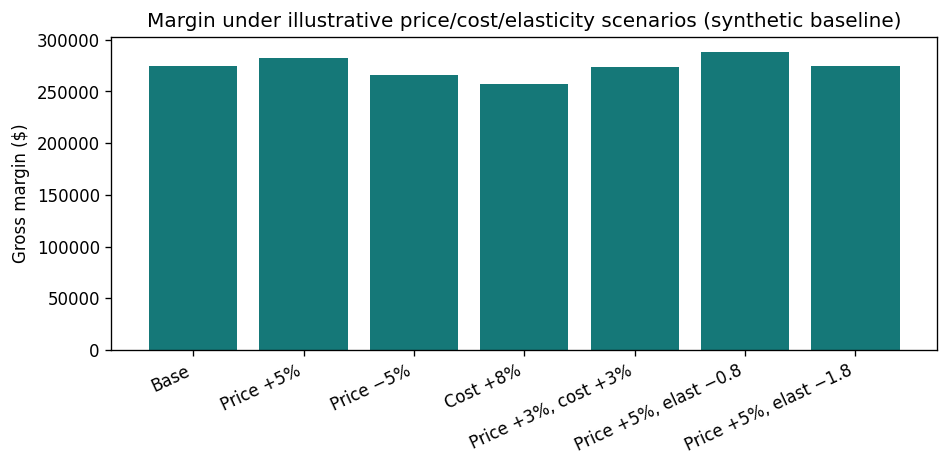

Source data for this figure (header and first rows):
scenario, price, unit_cost, volume, margin, margin_vs_base_pct
Base, 49.99, 22.5, 10000, 274900, 0.0
Price +5%, 52.49, 22.5, 9431, 282841, 2.9
Price −5%, 47.49, 22.5, 10635, 265770, -3.3
Cost +8%, 49.99, 24.3, 10000, 256900, -6.5
Price +3%, cost +3%, 51.49, 23.18, 9652, 273280, -0.6
Price +5%, elast −0.8, 52.49, 22.5, 9617, 288415, 4.9
Price +5%, elast −1.8, 52.49, 22.5, 9159, 274681, -0.1
